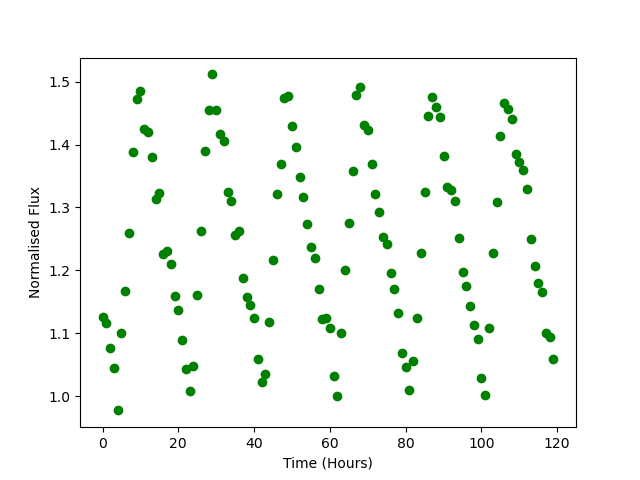

Data behind this chart, as committed beside it:
Time, Flux
0.0, 1.126
1.0, 1.117
2.0, 1.076
3.0, 1.044
4.0, 0.9775
5.0, 1.101
6.0, 1.167
7.0, 1.26
8.0, 1.389
9.0, 1.473
10.0, 1.486
11.0, 1.425
12.0, 1.419
13.0, 1.38
14.0, 1.313
15.0, 1.322
16.0, 1.227
17.0, 1.231
18.0, 1.21
19.0, 1.16
20.0, 1.138
21.0, 1.089
22.0, 1.044
23.0, 1.009
24.0, 1.048
25.0, 1.161
26.0, 1.263
27.0, 1.389
28.0, 1.455
29.0, 1.511
30.0, 1.455
31.0, 1.417
32.0, 1.405
33.0, 1.325
34.0, 1.31
35.0, 1.257
36.0, 1.262
37.0, 1.187
38.0, 1.158
39.0, 1.146
40.0, 1.124
41.0, 1.059
42.0, 1.023
43.0, 1.035
44.0, 1.118
45.0, 1.217
46.0, 1.321
47.0, 1.369
48.0, 1.474
49.0, 1.478
50.0, 1.43
51.0, 1.395
52.0, 1.348
53.0, 1.316
54.0, 1.274
55.0, 1.237
56.0, 1.22
57.0, 1.171
58.0, 1.122
59.0, 1.125
... 60 more rows
